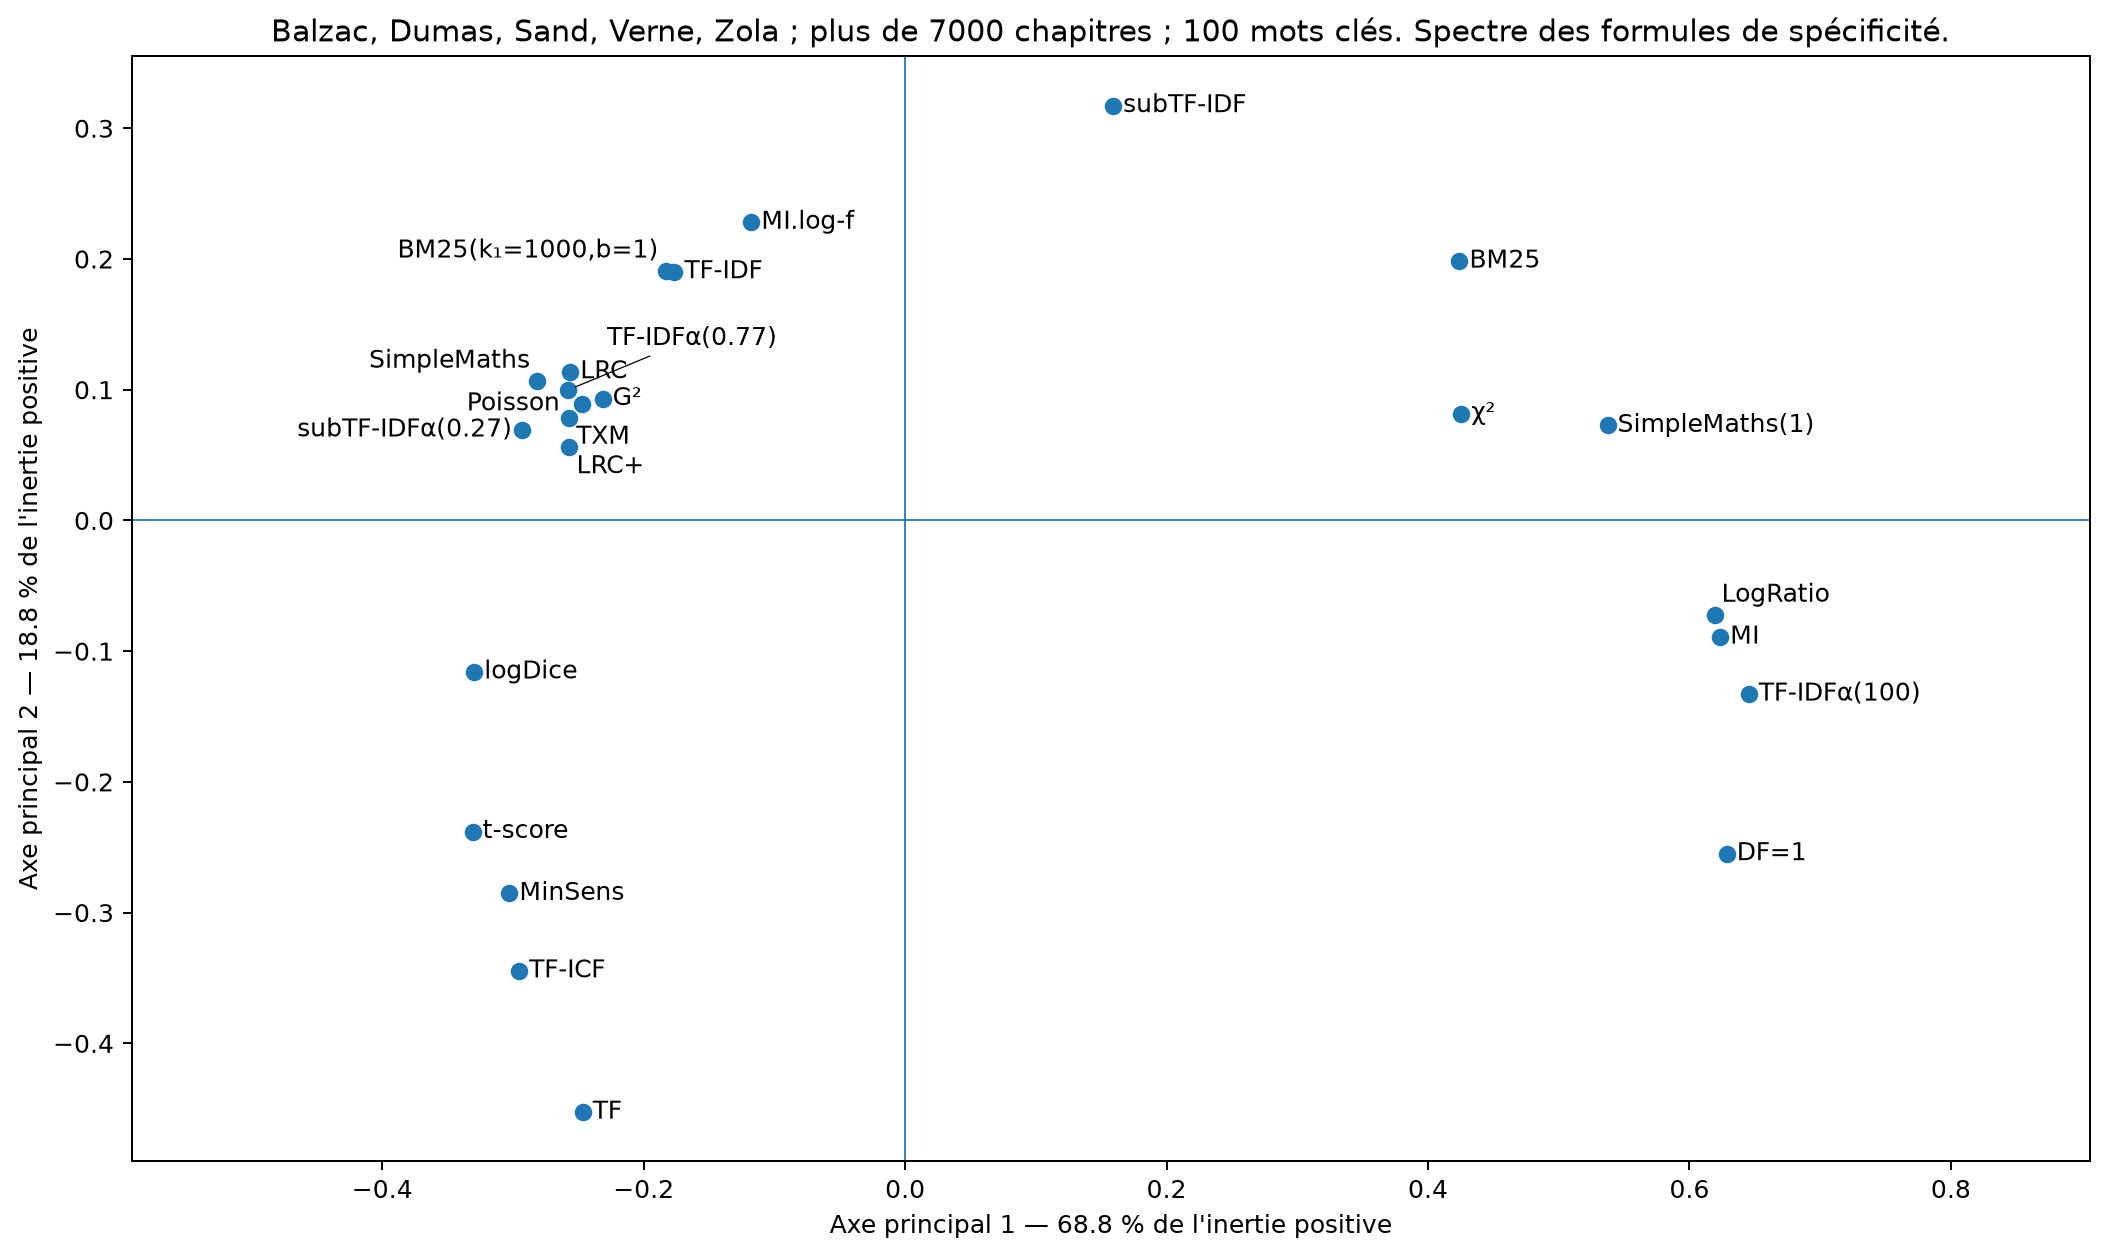

The data file committed next to this chart (first rows):
scorer	df	cf	tf	tfidf	subtfidf	btfidf	tficf	bm25	g2	txm	chi2	tscore	mi	milogf	logdice	logratio	simplemaths	minsens	bm25k1000b1	extf	lrc	lrcplus	poissondev
df	0.000000	0.2284	0.689	0.9999	1	1	0.7798	1	0.9946	0.9935	0.9999	0.964	1	0.9993	0.9741	1	0.9998	0.964	0.9999	1	0.9975	0.96	0.9945
cf	0.2284	0.000000	0.6501	0.9905	0.9999	1	0.7484	1	0.9841	0.9824	0.9992	0.9448	1	0.995	0.962	1	0.9976	0.9518	0.9906	1	0.9877	0.9462	0.9839
tf	0.689	0.6501	0.000000	0.7002	0.8873	0.9959	0.1675	0.9541	0.6207	0.6086	0.9018	0.4118	0.9864	0.7328	0.5341	0.9859	0.6978	0.4893	0.7008	0.9996	0.6315	0.5743	0.6172
tfidf	0.9999	0.9905	0.7002	0.000000	0.4235	0.887	0.5839	0.6431	0.1886	0.205	0.6265	0.4927	0.8477	0.1834	0.408	0.841	0.2795	0.5772	0.01008	0.9554	0.2015	0.2934	0.1943
subtfidf	1	0.9999	0.8873	0.4235	0.000000	0.7049	0.8192	0.311	0.5159	0.5426	0.4232	0.7889	0.6571	0.3541	0.7179	0.6399	0.6001	0.8283	0.4294	0.833	0.4991	0.5466	0.5299
btfidf	1	1	0.9959	0.887	0.7049	0.000000	0.9908	0.4478	0.9107	0.9321	0.3325	0.9906	0.07332	0.8534	0.9839	0.1002	0.9703	0.9946	0.8937	0.2369	0.9559	0.9516	0.9236
tficf	0.7798	0.7484	0.1675	0.5839	0.8192	0.9908	0.000000	0.9151	0.4884	0.4745	0.8539	0.276	0.9753	0.6234	0.3944	0.974	0.5696	0.4096	0.5843	0.9985	0.4926	0.4544	0.4838
bm25	1	1	0.9541	0.6431	0.311	0.4478	0.9151	0.000000	0.7018	0.7277	0.2618	0.903	0.407	0.5722	0.8698	0.3866	0.7954	0.9302	0.6503	0.6357	0.7096	0.7268	0.7171
g2	0.9946	0.9841	0.6207	0.1886	0.5159	0.9107	0.4884	0.7018	0.000000	0.03373	0.6645	0.3772	0.8734	0.2112	0.3033	0.8679	0.2295	0.4896	0.1898	0.9602	0.1229	0.2165	0.01805
txm	0.9935	0.9824	0.6086	0.205	0.5426	0.9321	0.4745	0.7277	0.03373	0.000000	0.689	0.3563	0.8956	0.2396	0.2844	0.8905	0.2164	0.4753	0.2029	0.9754	0.1256	0.2059	0.02099
chi2	0.9999	0.9992	0.9018	0.6265	0.4232	0.3325	0.8539	0.2618	0.6645	0.689	0.000000	0.8419	0.2792	0.5639	0.8117	0.26	0.7464	0.8701	0.6335	0.429	0.6676	0.6902	0.68
tscore	0.964	0.9448	0.4118	0.4927	0.7889	0.9906	0.276	0.903	0.3772	0.3563	0.8419	0.000000	0.9739	0.5505	0.2614	0.9727	0.4414	0.3283	0.4922	0.9989	0.4023	0.367	0.3694
mi	1	1	0.9864	0.8477	0.6571	0.07332	0.9753	0.407	0.8734	0.8956	0.2792	0.9739	0.000000	0.809	0.9616	0.02705	0.9407	0.9815	0.8544	0.2369	0.922	0.9181	0.8867
milogf	0.9993	0.995	0.7328	0.1834	0.3541	0.8534	0.6234	0.5722	0.2112	0.2396	0.5639	0.5505	0.809	0.000000	0.4498	0.7994	0.2962	0.6161	0.1878	0.9285	0.1663	0.2561	0.2254
logdice	0.9741	0.962	0.5341	0.408	0.7179	0.9839	0.3944	0.8698	0.3033	0.2844	0.8117	0.2614	0.9616	0.4498	0.000000	0.9604	0.2781	0.2878	0.406	0.998	0.3095	0.3313	0.2941
logratio	1	1	0.9859	0.841	0.6399	0.1002	0.974	0.3866	0.8679	0.8905	0.26	0.9727	0.02705	0.7994	0.9604	0.000000	0.9374	0.9809	0.8479	0.2817	0.9124	0.9088	0.8818
simplemaths	0.9998	0.9976	0.6978	0.2795	0.6001	0.9703	0.5696	0.7954	0.2295	0.2164	0.7464	0.4414	0.9407	0.2962	0.2781	0.9374	0.000000	0.5085	0.2745	0.994	0.2273	0.289	0.2196
minsens	0.964	0.9518	0.4893	0.5772	0.8283	0.9946	0.4096	0.9302	0.4896	0.4753	0.8701	0.3283	0.9815	0.6161	0.2878	0.9809	0.5085	0.000000	0.5766	0.9995	0.4804	0.4958	0.4841
bm25k1000b1	0.9999	0.9906	0.7008	0.01008	0.4294	0.8937	0.5843	0.6503	0.1898	0.2029	0.6335	0.4922	0.8544	0.1878	0.406	0.8479	0.2745	0.5766	0.000000	0.9613	0.2016	0.2925	0.1929
extf	1	1	0.9996	0.9554	0.833	0.2369	0.9985	0.6357	0.9602	0.9754	0.429	0.9989	0.2369	0.9285	0.998	0.2817	0.994	0.9995	0.9613	0.000000	0.9595	0.9739	0.9729
lrc	0.9975	0.9877	0.6315	0.2015	0.4991	0.9559	0.4926	0.7096	0.1229	0.1256	0.6676	0.4023	0.922	0.1663	0.3095	0.9124	0.2273	0.4804	0.2016	0.9595	0.000000	0.04472	0.1257
lrcplus	0.96	0.9462	0.5743	0.2934	0.5466	0.9516	0.4544	0.7268	0.2165	0.2059	0.6902	0.367	0.9181	0.2561	0.3313	0.9088	0.289	0.4958	0.2925	0.9739	0.04472	0.000000	0.2162
poissondev	0.9945	0.9839	0.6172	0.1943	0.5299	0.9236	0.4838	0.7171	0.01805	0.02099	0.68	0.3694	0.8867	0.2254	0.2941	0.8818	0.2196	0.4841	0.1929	0.9729	0.1257	0.2162	0.000000
simplemathsk1	1	1	0.9712	0.7524	0.4855	0.278	0.945	0.2276	0.7899	0.8146	0.2004	0.9432	0.215	0.687	0.9211	0.1924	0.8765	0.9578	0.7596	0.5142	0.8029	0.8111	0.8057
subtfidfa0.27	0.9988	0.9845	0.6274	0.2013	0.5949	0.9685	0.4992	0.7814	0.2061	0.1901	0.7382	0.3641	0.9382	0.3147	0.2819	0.9335	0.2024	0.4686	0.1979	0.9904	0.1938	0.2368	0.1986
tfidfa0.77	0.9994	0.9849	0.6353	0.1494	0.5409	0.9384	0.507	0.7373	0.1602	0.1511	0.702	0.3892	0.9039	0.2676	0.3164	0.8992	0.2251	0.4974	0.1459	0.9795	0.195	0.266	0.1534
tfidfa100	1	1	0.9957	0.8865	0.7044	0.000502	0.9905	0.4473	0.9102	0.9316	0.332	0.9903	0.07294	0.8529	0.9834	0.09984	0.9699	0.9943	0.8932	0.2369	0.9555	0.9512	0.9231
